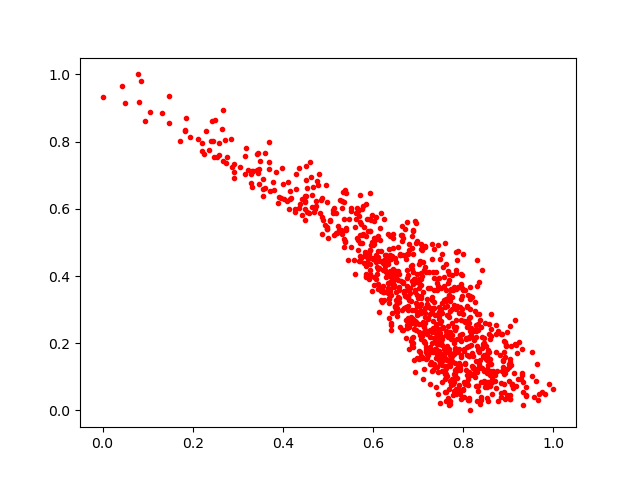

The table this chart was drawn from, first rows:
0.90391123, 0.033297837
0.7752, 0.4043
0.8146, 0.2351
0.4293, 0.7027
0.7045, 0.1743
0.7469, 0.1962
0.7872, 0.178
0.6949, 0.2405
0.74, 0.2173
0.6552, 0.4146
0.7315, 0.4512
0.7329, 0.3052
0.8247, 0.2106
0.8148, 0.3024
0.7641, 0.1908
0.8015, 0.2668
0.7854, 0.3118
0.8396, 0.03039
0.7343, 0.3234
0.667, 0.239
0.7553, 0.165
0.7676, 0.1343
0.5938, 0.4779
0.7712, 0.221
0.7057, 0.2132
0.7852, 0.09531
0.6789, 0.2487
0.8092, 0.105
0.93, 0.1042
0.7402, 0.1842
0.6236, 0.353
0.2206, 0.7971
0.6838, 0.4311
0.4289, 0.659
0.7731, 0.3581
0.8213, 0.2375
0.8561, 0.175
0.5239, 0.5382
0.6809, 0.3632
0.7558, 0.2489
0.8544, 0.1795
0.5661, 0.4787
0.3683, 0.7975
0.4703, 0.5993
0.7741, 0.2605
0.7686, 0.3374
0.9382, 0.04652
0.04246, 0.9648
0.6182, 0.3298
0.6919, 0.2992
0.6155, 0.5075
0.7047, 0.4438
0.6471, 0.3728
0.7744, 0.2245
0.6839, 0.3241
0.7265, 0.07975
0.6858, 0.4342
0.7122, 0.1218
0.7832, 0.3625
0.4488, 0.5672
0.1821, 0.8324
... 937 more rows
